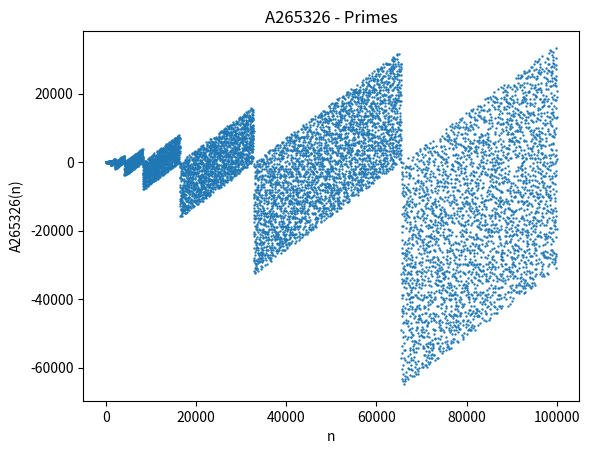

Source code (Python):
import matplotlib.pyplot as plt
import sympy

x, y = [], []

for i in range(10 ** 5):
    if sympy.isprime(i):
        x.append(i)
        y.append(i - int(bin(i)[:1:-1], 2))

plt.figure("A265326 - Primes")
plt.scatter(x, y, s=0.5)
plt.xlabel('n')
plt.ylabel('A265326(n)')
plt.title("A265326 - Primes")
plt.show()
